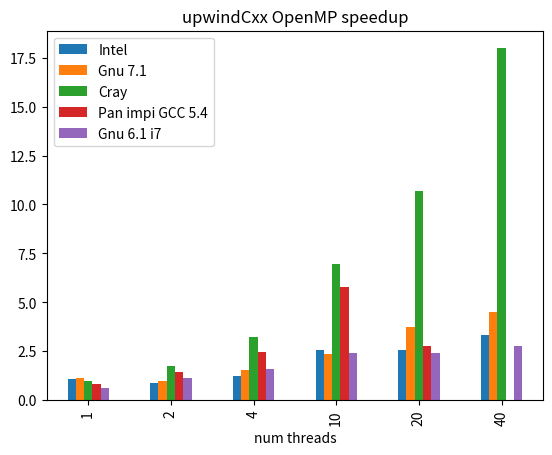

Here is the Python script that generated this plot:
import pandas as pd
import matplotlib.pylab as plt
import numpy

# [redacted]
# the exec time by 10
df = pd.DataFrame({'num threads': [1, 2, 4, 10, 20, 40],
	              'Gnu 7.1 times': numpy.array([9*60+37., 11*60+4., 6*60+58., 4*60+34., 2*60+51., 2*60+23.]),
	              'Intel times': numpy.array([9*60+44., 11*60+55., 8*60+43., 4*60+11., 4*60+11., 3*60+12.]),
	              'Cray times': numpy.array([10*60+42., 6*60+7., 3*60+19., 1*60+32., 0*60+60., 0*60+35.7]), 
                      'Gnu 6.1 i7 times': numpy.array([996., 573., 403., 266., 264., 233.,]),
                      'Pan impi GCC 5.4 times': numpy.array([13*60+11., 7*60+23., 4*60+18., 1*60+51., 3*60+50., float('nan'),]),
})

# add speedup columns
for k in ["Gnu 7.1", "Intel", "Cray", 'Gnu 6.1 i7', 'Pan impi GCC 5.4']:
	colname = k
	df[colname] = df["Cray times"].tolist()[0]/numpy.array(df[k + " times"].tolist())


df.plot(kind='bar', x='num threads', y=['Intel', 'Gnu 7.1', 'Cray', 'Pan impi GCC 5.4', 'Gnu 6.1 i7'])
plt.title('upwindCxx OpenMP speedup')
plt.show()
